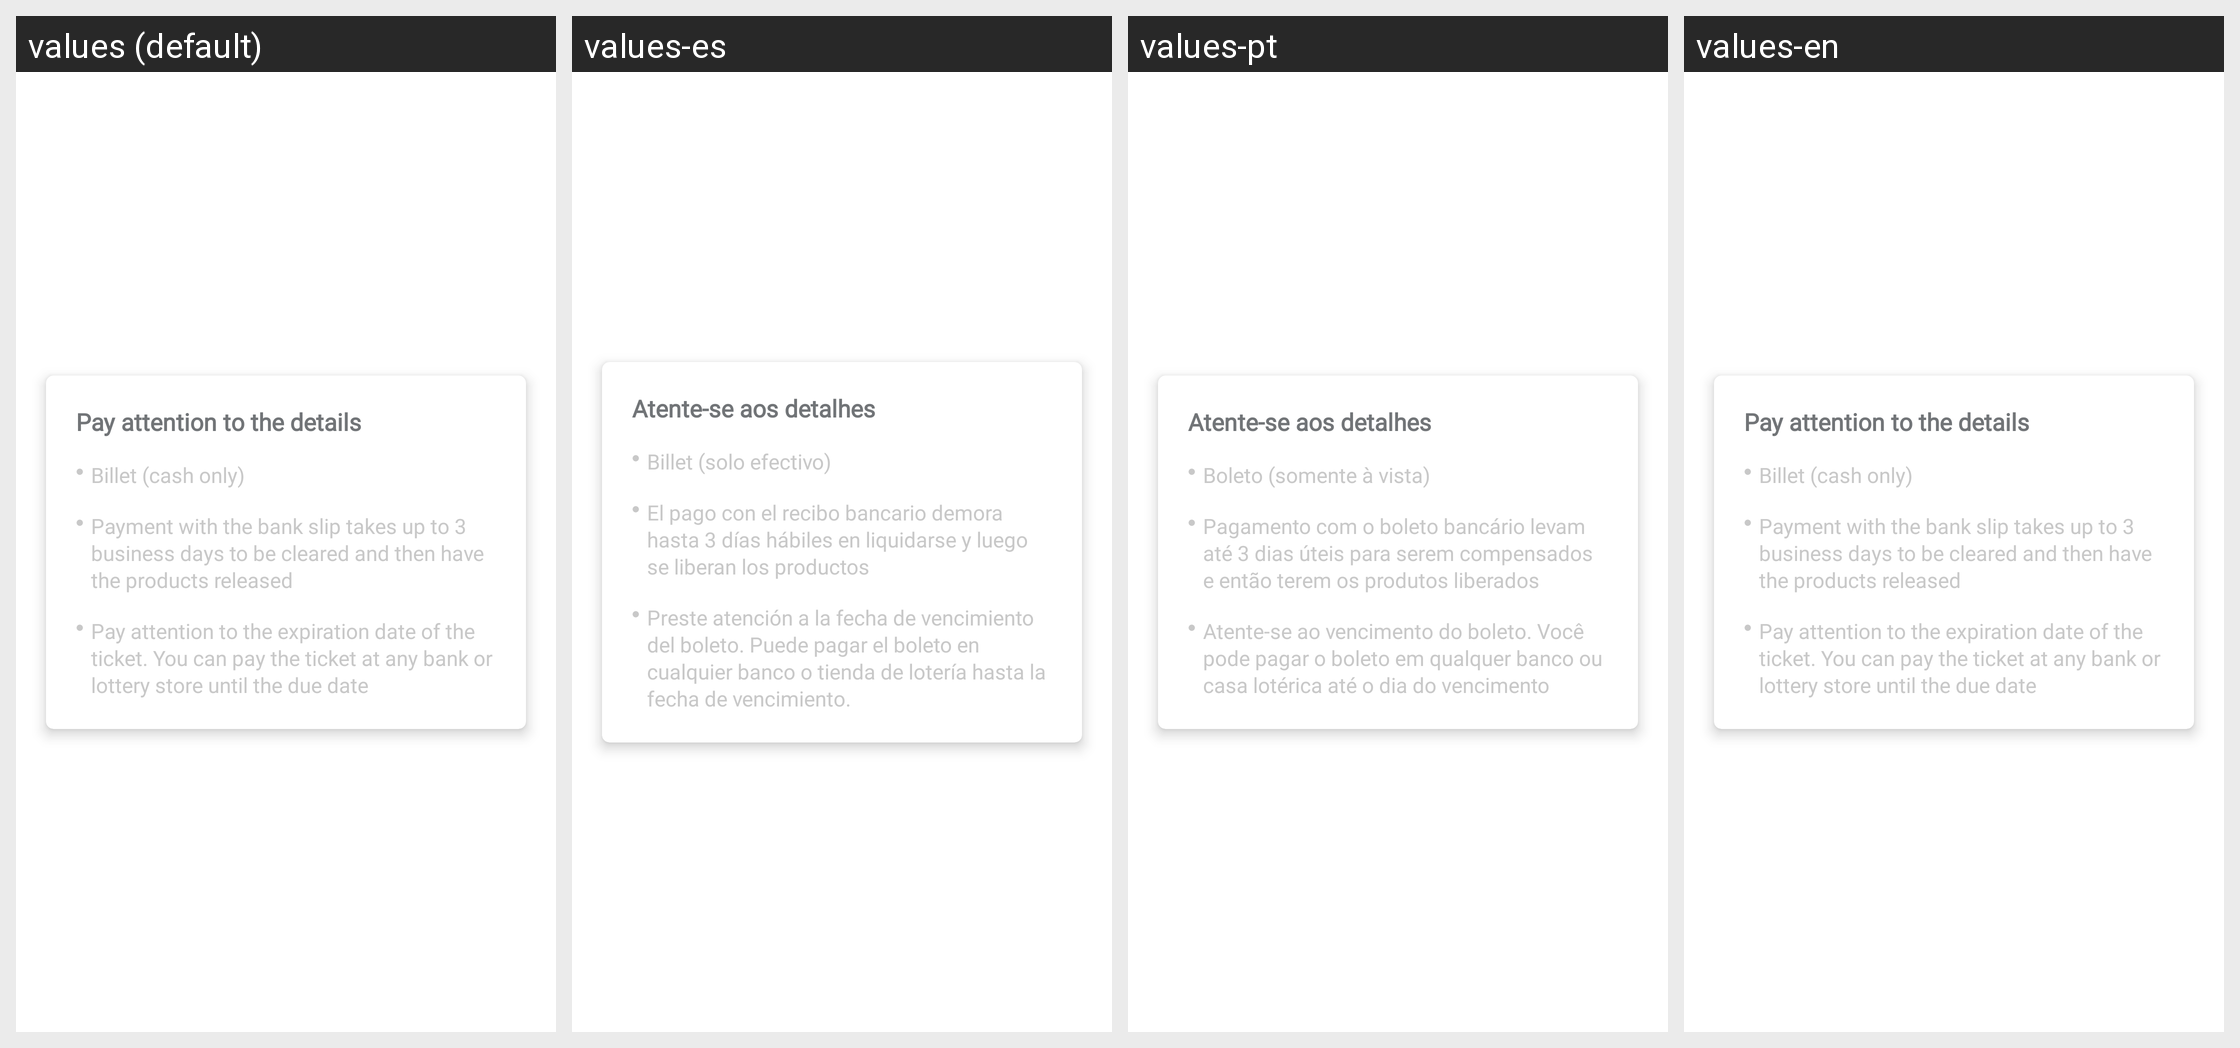

The same Android screen rendered under several of its app's locales, left to right. List the strings drawn on it with the default value and each locale's translation.
Android screen res/layout/instructions_deposit_billet_finish_screen.xml rendered under 4 locales, left to right: values (default), values-es, values-pt, values-en. Device: Nexus 5 (rendered at 1080×1920; each locale shown at half size, 540×960, under a caption strip naming it); theme Theme.MaterialComponents.DayNight.NoActionBar.
Strings drawn on this screen, with the default value and each locale's value (text and hints the layout hard-codes, and strings that could not be matched under every locale, appear in the picture but are not listed):

title_instructions_billet
  values: Pay attention to the details
  values-es: Atente-se aos detalhes
  values-pt: Atente-se aos detalhes
  values-en: Pay attention to the details

instructions_billet_1
  values: Billet (cash only)
  values-es: Billet (solo efectivo)
  values-pt: Boleto (somente à vista)
  values-en: Billet (cash only)

instructions_billet_2
  values: Payment with the bank slip takes up to 3 business days to be cleared and then have the products released
  values-es: El pago con el recibo bancario demora hasta 3 días hábiles en liquidarse y luego se liberan los productos
  values-pt: Pagamento com o boleto bancário levam até 3 dias úteis para serem compensados e então terem os produtos liberados
  values-en: Payment with the bank slip takes up to 3 business days to be cleared and then have the products released

instructions_billet_3
  values: Pay attention to the expiration date of the ticket. You can pay the ticket at any bank or lottery store until the due date
  values-es: Preste atención a la fecha de vencimiento del boleto. Puede pagar el boleto en cualquier banco o tienda de lotería hasta la fecha de vencimiento.
  values-pt: Atente-se ao vencimento do boleto. Você pode pagar o boleto em qualquer banco ou casa lotérica até o dia do vencimento
  values-en: Pay attention to the expiration date of the ticket. You can pay the ticket at any bank or lottery store until the due date
